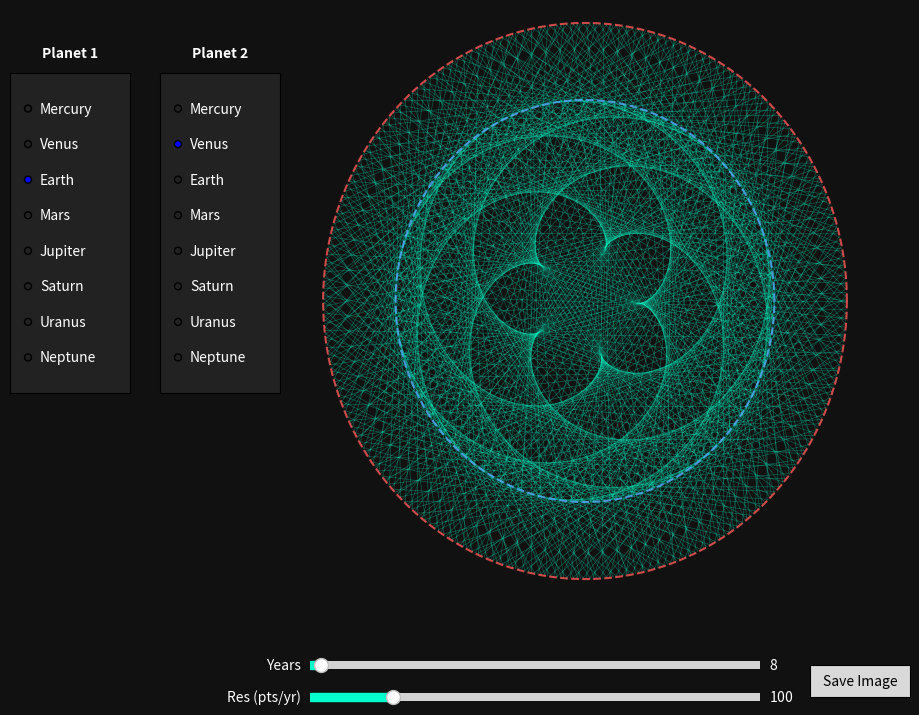

Write Python code to recreate this figure.
import numpy as np
import matplotlib.pyplot as plt
from matplotlib.widgets import Slider, Button, RadioButtons
from matplotlib.collections import LineCollection
import argparse
import time

# Dictionary of planet parameters:
# format -> Planet: (Orbit Radius in AU, Orbit Period in Earth Years)
PLANETS = {
    'Mercury': (0.387, 0.241),
    'Venus':   (0.723, 0.615),
    'Earth':   (1.000, 1.000),
    'Mars':    (1.524, 1.881),
    'Jupiter': (5.203, 11.86),
    'Saturn':  (9.537, 29.46),
    'Uranus':  (19.19, 84.01),
    'Neptune': (30.07, 164.8)
}

class PlanetaryHarmonographSimulator:
    def __init__(self, **kwargs):
        self.params = {
            'p1_name': kwargs.get('p1', 'Earth'),
            'p2_name': kwargs.get('p2', 'Venus'),
            'years': kwargs.get('years', 8.0),
            'points_per_year': kwargs.get('res', 100),
        }
        
        self.fig, self.ax = plt.subplots(figsize=(10, 8), facecolor='#111111')
        self.fig.canvas.manager.set_window_title('Planetary Harmonograph / Orbital Resonance')
        plt.subplots_adjust(left=0.35, bottom=0.15)
        self.ax.set_facecolor('#111111')
        self.ax.axis('off')
        
        # We'll use a LineCollection for the connecting lines
        self.collection = LineCollection([], linewidths=0.5, alpha=0.3, colors='#00ffcc')
        self.ax.add_collection(self.collection)
        
        # Circles for orbits
        self.p1_orbit, = self.ax.plot([], [], color='#ff5555', linewidth=1.5, alpha=0.8, linestyle='--')
        self.p2_orbit, = self.ax.plot([], [], color='#55aaff', linewidth=1.5, alpha=0.8, linestyle='--')
        
        self.sliders = {}
        self.radios = {}
        self.create_gui()
        self.update(None)
        
    def calculate(self):
        p1 = PLANETS[self.params['p1_name']]
        p2 = PLANETS[self.params['p2_name']]
        
        R1, T1 = p1
        R2, T2 = p2
        
        total_years = self.params['years']
        num_points = int(total_years * self.params['points_per_year'])
        t = np.linspace(0, total_years, num_points)
        
        # Calculate instantaneous positions
        x1 = R1 * np.cos(2 * np.pi * t / T1)
        y1 = R1 * np.sin(2 * np.pi * t / T1)
        
        x2 = R2 * np.cos(2 * np.pi * t / T2)
        y2 = R2 * np.sin(2 * np.pi * t / T2)
        
        # Create line segments for the LineCollection
        # Each segment is an array of shape (2, 2) i.e. [[x1, y1], [x2, y2]]
        pts1 = np.column_stack((x1, y1))
        pts2 = np.column_stack((x2, y2))
        segments = np.stack((pts1, pts2), axis=1)
        
        # Full orbit paths for background reference
        theta = np.linspace(0, 2*np.pi, 200)
        orbit1_x = R1 * np.cos(theta)
        orbit1_y = R1 * np.sin(theta)
        
        orbit2_x = R2 * np.cos(theta)
        orbit2_y = R2 * np.sin(theta)
        
        return segments, (orbit1_x, orbit1_y), (orbit2_x, orbit2_y), max(R1, R2)
        
    def create_gui(self):
        axcolor = 'darkgray'
        
        # Sliders
        ax_years = plt.axes([0.35, 0.05, 0.45, 0.02], facecolor=axcolor)
        self.sliders['years'] = Slider(ax_years, 'Years', 1, 300, valinit=self.params['years'], valstep=1, color='#00ffcc')
        
        ax_res = plt.axes([0.35, 0.01, 0.45, 0.02], facecolor=axcolor)
        self.sliders['points_per_year'] = Slider(ax_res, 'Res (pts/yr)', 10, 500, valinit=self.params['points_per_year'], valstep=10, color='#00ffcc')
        
        for slider in self.sliders.values():
            slider.label.set_color('white')
            slider.valtext.set_color('white')
            slider.on_changed(self.update)
            
        # Radio buttons for planet selection
        labels = list(PLANETS.keys())
        
        ax_radio1 = plt.axes([0.05, 0.4, 0.12, 0.4], facecolor='#222222')
        self.radios['p1'] = RadioButtons(ax_radio1, labels, active=labels.index(self.params['p1_name']))
        for label in self.radios['p1'].labels: label.set_color('white')
        
        ax_radio2 = plt.axes([0.20, 0.4, 0.12, 0.4], facecolor='#222222')
        self.radios['p2'] = RadioButtons(ax_radio2, labels, active=labels.index(self.params['p2_name']))
        for label in self.radios['p2'].labels: label.set_color('white')
        
        # Label headers for Radio Buttons
        self.fig.text(0.11, 0.82, "Planet 1", color='white', ha='center', weight='bold')
        self.fig.text(0.26, 0.82, "Planet 2", color='white', ha='center', weight='bold')
        
        self.radios['p1'].on_clicked(self.update_p1)
        self.radios['p2'].on_clicked(self.update_p2)
        
        # Save Button
        ax_save = plt.axes([0.85, 0.02, 0.10, 0.04])
        self.btn_save = Button(ax_save, 'Save Image', hovercolor='0.9')
        self.btn_save.on_clicked(self.save_image)
        
    def update_p1(self, label):
        self.params['p1_name'] = label
        self.update(None)
        
    def update_p2(self, label):
        self.params['p2_name'] = label
        self.update(None)
        
    def update(self, val):
        self.params['years'] = self.sliders['years'].val
        self.params['points_per_year'] = self.sliders['points_per_year'].val
            
        segments, o1, o2, max_radius = self.calculate()
        
        # Update line collection
        self.collection.set_segments(segments)
        
        # Update orbit rings
        self.p1_orbit.set_data(o1[0], o1[1])
        self.p2_orbit.set_data(o2[0], o2[1])
        
        # Dynamic resizing based on maximum orbital radius
        limit = max_radius * 1.05
        self.ax.set_xlim(-limit, limit)
        self.ax.set_ylim(-limit, limit)
        self.fig.canvas.draw_idle()
        
    def save_image(self, event):
        filename = f"planets_{self.params['p1_name']}_{self.params['p2_name']}_{int(time.time())}.png"
        extent = self.ax.get_window_extent().transformed(self.fig.dpi_scale_trans.inverted())
        extent = extent.expanded(1.1, 1.1)
        self.fig.savefig(filename, bbox_inches=extent, facecolor='#111111', dpi=300)
        print(f"Saved planetary artwork to {filename}")

    def show(self):
        plt.show()

def main():
    parser = argparse.ArgumentParser(description="Planetary Harmonograph (Orbital Resonance)")
    parser.add_argument('--p1', type=str, default='Earth', help='Planet 1')
    parser.add_argument('--p2', type=str, default='Venus', help='Planet 2')
    parser.add_argument('--years', type=float, default=8.0, help='Total simulated years')
    args = parser.parse_args()
    
    app = PlanetaryHarmonographSimulator(**vars(args))
    app.show()

if __name__ == "__main__":
    main()
